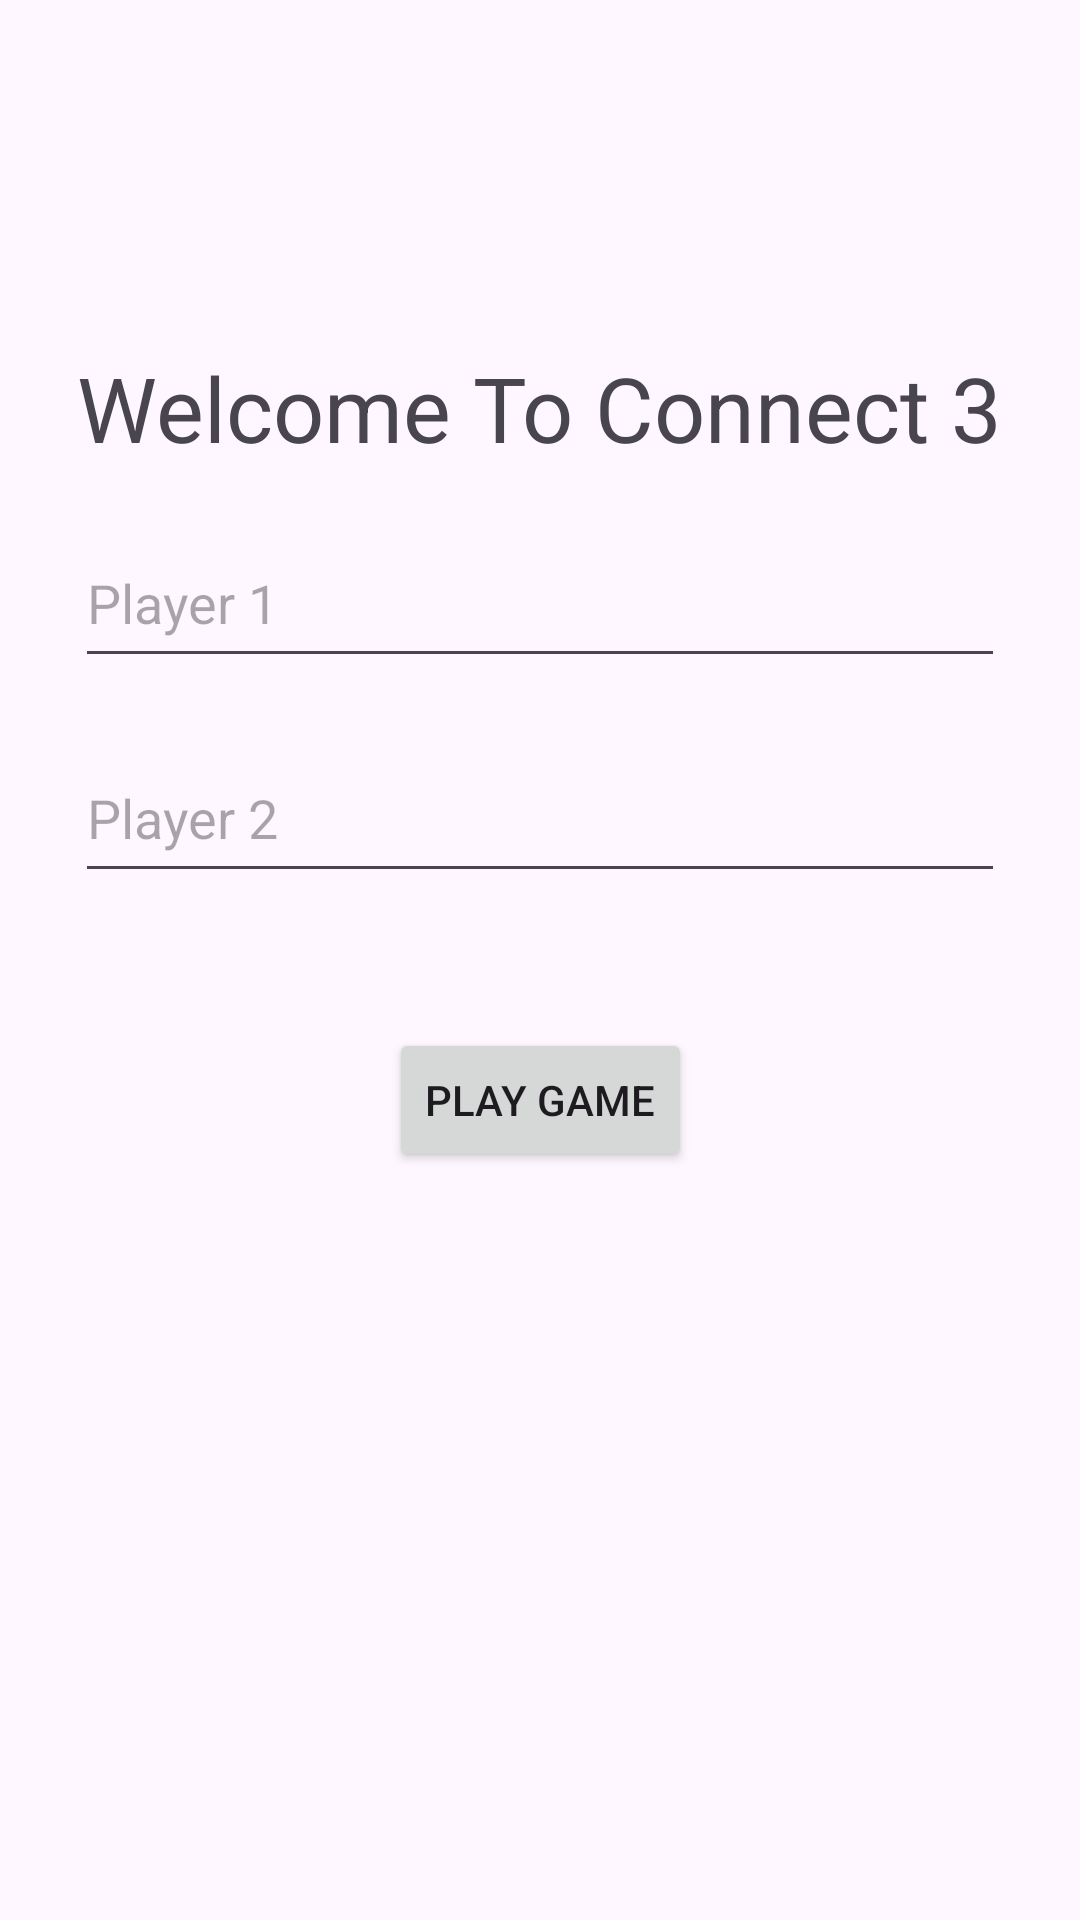

Write the Android layout XML for this screen, with the resource values it uses.
<!-- AndroidManifest.xml: application theme Theme.Connect3 -->
<!-- res/layout/activity_main.xml -->
<?xml version="1.0" encoding="utf-8"?>
<androidx.constraintlayout.widget.ConstraintLayout xmlns:android="http://schemas.android.com/apk/res/android"
    xmlns:app="http://schemas.android.com/apk/res-auto"
    xmlns:tools="http://schemas.android.com/tools"
    android:id="@+id/main"
    android:layout_width="match_parent"
    android:layout_height="match_parent"
    tools:context=".View.MainActivity">

    <TextView
        android:id="@+id/textView"
        android:layout_width="wrap_content"
        android:layout_height="wrap_content"
        android:text="Welcome To Connect 3"
        android:textSize="30sp"
        app:layout_constraintBottom_toBottomOf="parent"
        app:layout_constraintEnd_toEndOf="parent"
        app:layout_constraintHorizontal_bias="0.498"
        app:layout_constraintStart_toStartOf="parent"
        app:layout_constraintTop_toTopOf="parent"
        app:layout_constraintVertical_bias="0.193" />

    <EditText
        android:id="@+id/player1"
        android:layout_width="310dp"
        android:layout_height="53dp"
        android:ems="10"
        android:hint="Player 1"
        android:inputType="text"
        app:layout_constraintBottom_toBottomOf="parent"
        app:layout_constraintEnd_toEndOf="parent"
        app:layout_constraintStart_toStartOf="parent"
        app:layout_constraintTop_toTopOf="parent"
        app:layout_constraintVertical_bias="0.295" />

    <TextView
        android:id="@+id/player1Error"
        android:layout_width="wrap_content"
        android:layout_height="wrap_content"
        android:text="Please provide player name"
        android:textColor="@android:color/holo_red_dark"
        android:textSize="11sp"
        app:layout_constraintEnd_toEndOf="parent"
        app:layout_constraintHorizontal_bias="0.015"
        app:layout_constraintStart_toStartOf="@+id/player1"
        app:layout_constraintTop_toBottomOf="@+id/player1"
        android:visibility="gone"/>

    <EditText
        android:id="@+id/player2"
        android:layout_width="310dp"
        android:layout_height="53dp"
        android:ems="10"
        android:hint="Player 2"
        android:inputType="text"
        app:layout_constraintBottom_toBottomOf="parent"
        app:layout_constraintEnd_toEndOf="parent"
        app:layout_constraintStart_toStartOf="parent"
        app:layout_constraintTop_toTopOf="parent"
        app:layout_constraintVertical_bias="0.417" />

    <TextView
        android:id="@+id/player2Error"
        android:layout_width="wrap_content"
        android:layout_height="wrap_content"
        android:text="Please provide player name"
        android:textColor="@android:color/holo_red_dark"
        android:textSize="11sp"
        app:layout_constraintEnd_toEndOf="parent"
        app:layout_constraintHorizontal_bias="0.015"
        app:layout_constraintStart_toStartOf="@+id/player2"
        app:layout_constraintTop_toBottomOf="@+id/player2"
        android:visibility="gone"/>

    <Button
        android:id="@+id/playGame"
        android:layout_width="wrap_content"
        android:layout_height="wrap_content"
        android:text="Play Game"
        app:layout_constraintBottom_toBottomOf="parent"
        app:layout_constraintEnd_toEndOf="parent"
        app:layout_constraintStart_toStartOf="parent"
        app:layout_constraintTop_toTopOf="parent"
        app:layout_constraintVertical_bias="0.579"
        />


</androidx.constraintlayout.widget.ConstraintLayout>
<!-- resources referenced by this layout -->
<resources>
  <style name="Theme.Connect3" parent="Base.Theme.Connect3" />
  <style name="Base.Theme.Connect3" parent="Theme.Material3.DayNight.NoActionBar">
          
          
      </style>
</resources>
